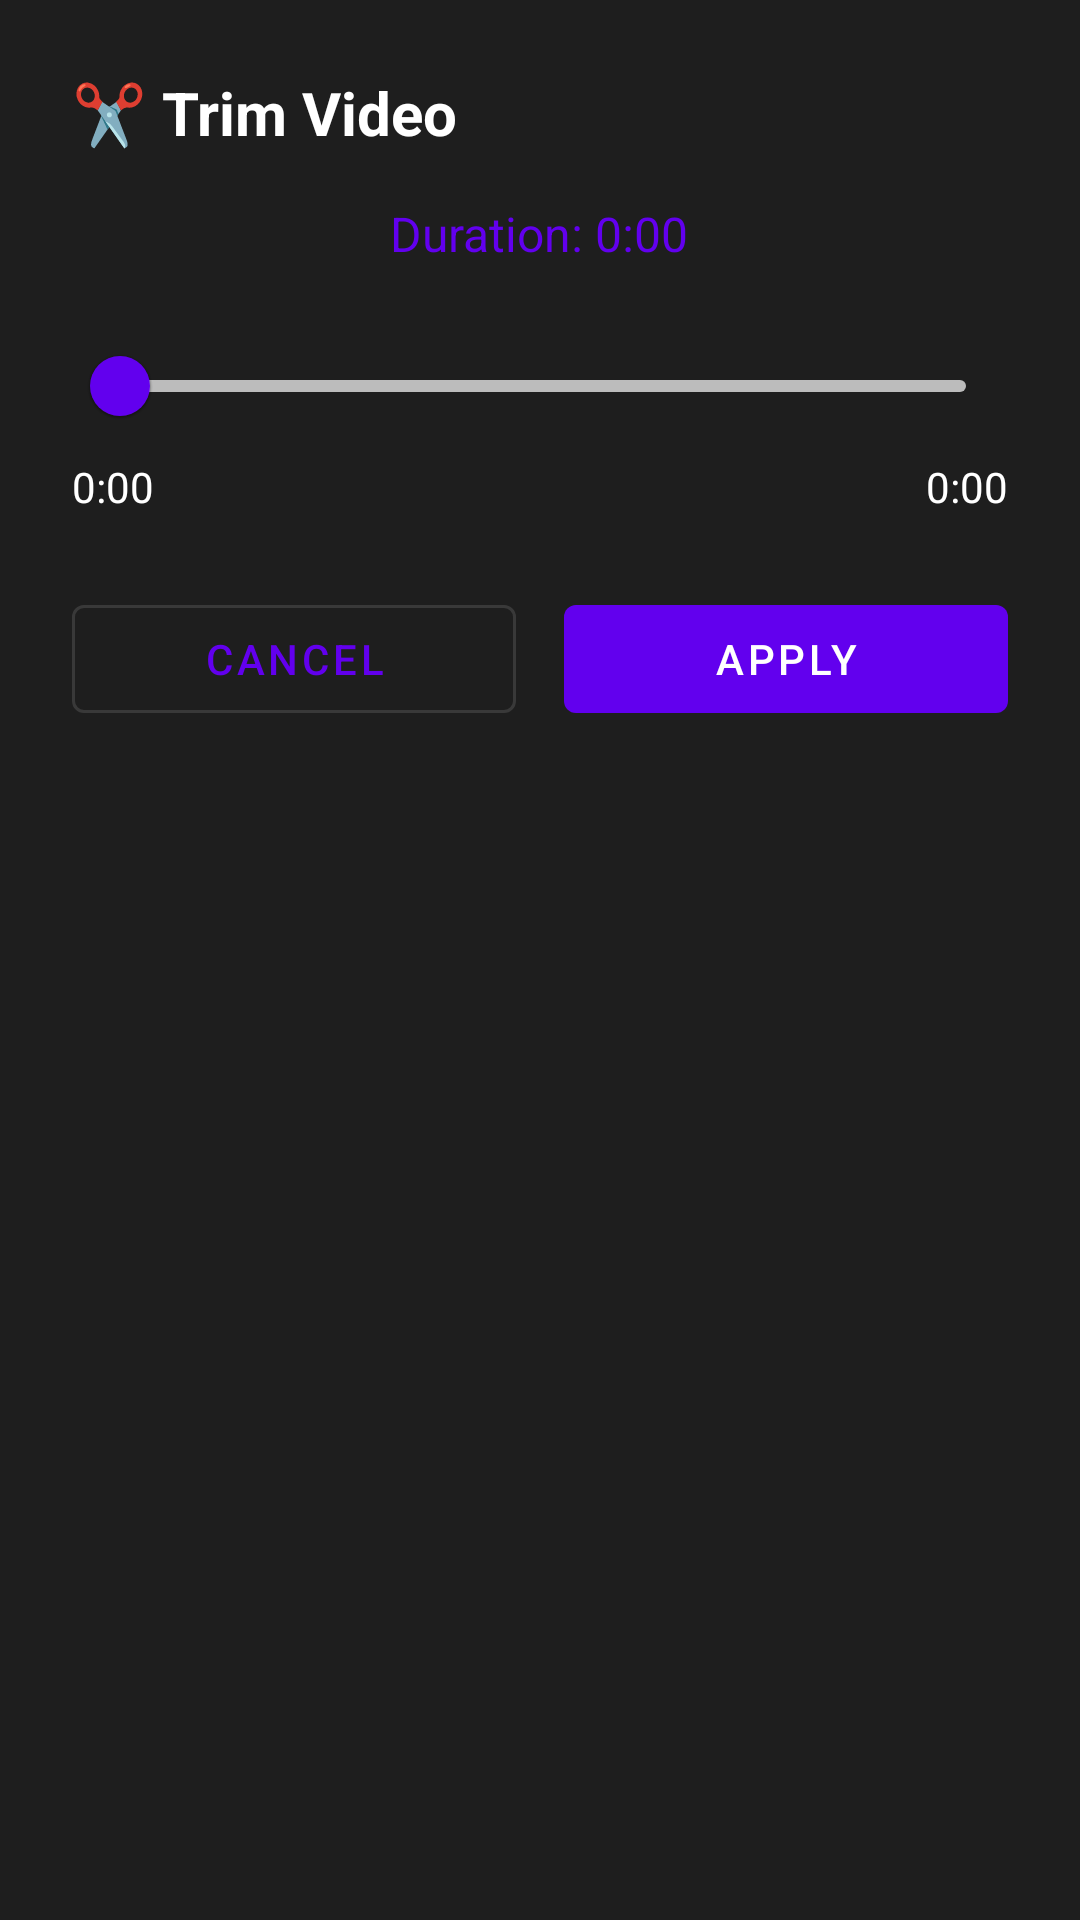

Write the Android layout XML for this screen, with the resource values it uses.
<!-- AndroidManifest.xml: application theme Theme.VideoEditor -->
<!-- res/layout/fragment_trim.xml -->
<?xml version="1.0" encoding="utf-8"?>
<LinearLayout xmlns:android="http://schemas.android.com/apk/res/android"
    xmlns:app="http://schemas.android.com/apk/res-auto"
    android:layout_width="match_parent"
    android:layout_height="wrap_content"
    android:orientation="vertical"
    android:padding="24dp"
    android:background="@color/surface">

    <TextView
        android:layout_width="wrap_content"
        android:layout_height="wrap_content"
        android:text="✂️ Trim Video"
        android:textColor="@color/white"
        android:textSize="20sp"
        android:textStyle="bold"/>

    <TextView
        android:id="@+id/tvDuration"
        android:layout_width="wrap_content"
        android:layout_height="wrap_content"
        android:layout_gravity="center"
        android:layout_marginTop="16dp"
        android:text="Duration: 0:00"
        android:textColor="@color/primary"
        android:textSize="16sp"/>

    <com.google.android.material.slider.RangeSlider
        android:id="@+id/rangeSlider"
        android:layout_width="match_parent"
        android:layout_height="wrap_content"
        android:layout_marginTop="16dp"
        app:trackColorActive="@color/primary"
        app:trackColorInactive="@color/text_secondary"
        app:thumbColor="@color/primary"/>

    <LinearLayout
        android:layout_width="match_parent"
        android:layout_height="wrap_content"
        android:orientation="horizontal">

        <TextView
            android:id="@+id/tvStartTime"
            android:layout_width="0dp"
            android:layout_height="wrap_content"
            android:layout_weight="1"
            android:text="0:00"
            android:textColor="@color/white"/>

        <TextView
            android:id="@+id/tvEndTime"
            android:layout_width="0dp"
            android:layout_height="wrap_content"
            android:layout_weight="1"
            android:gravity="end"
            android:text="0:00"
            android:textColor="@color/white"/>

    </LinearLayout>

    <LinearLayout
        android:layout_width="match_parent"
        android:layout_height="wrap_content"
        android:layout_marginTop="24dp"
        android:orientation="horizontal">

        <com.google.android.material.button.MaterialButton
            android:id="@+id/btnCancel"
            style="@style/Widget.MaterialComponents.Button.OutlinedButton"
            android:layout_width="0dp"
            android:layout_height="wrap_content"
            android:layout_weight="1"
            android:layout_marginEnd="8dp"
            android:text="Cancel"/>

        <com.google.android.material.button.MaterialButton
            android:id="@+id/btnApply"
            android:layout_width="0dp"
            android:layout_height="wrap_content"
            android:layout_weight="1"
            android:layout_marginStart="8dp"
            android:text="Apply"/>

    </LinearLayout>

</LinearLayout>
<!-- resources referenced by this layout -->
<resources>
  <color name="primary">#6200EE</color>
  <color name="surface">#1E1E1E</color>
  <color name="text_secondary">#B3FFFFFF</color>
  <color name="white">#FFFFFF</color>
  <style name="Theme.VideoEditor" parent="Theme.MaterialComponents.DayNight.NoActionBar">
          <item name="colorPrimary">@color/primary</item>
          <item name="colorPrimaryVariant">@color/primary_variant</item>
          <item name="colorSecondary">@color/secondary</item>
          <item name="colorSecondaryVariant">@color/secondary_variant</item>
          <item name="android:colorBackground">@color/background</item>
          <item name="colorSurface">@color/surface</item>
          <item name="colorError">@color/error</item>
          <item name="colorOnPrimary">@color/on_primary</item>
          <item name="colorOnSecondary">@color/on_secondary</item>
          <item name="colorOnBackground">@color/on_background</item>
          <item name="colorOnSurface">@color/on_surface</item>
          <item name="colorOnError">@color/on_error</item>
          <item name="android:statusBarColor">@color/background</item>
          <item name="android:navigationBarColor">@color/background</item>
      </style>
  <color name="primary_variant">#3700B3</color>
  <color name="secondary">#03DAC6</color>
  <color name="secondary_variant">#018786</color>
  <color name="background">#121212</color>
  <color name="error">#CF6679</color>
  <color name="on_primary">#FFFFFF</color>
  <color name="on_secondary">#000000</color>
  <color name="on_background">#FFFFFF</color>
  <color name="on_surface">#FFFFFF</color>
  <color name="on_error">#000000</color>
</resources>
